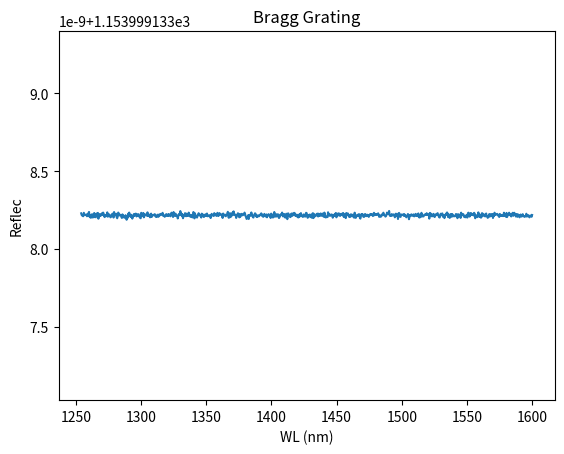

Write the Python code that produced this figure.
# [redacted]
# [redacted]
# [redacted]
# 
import scipy.linalg as la
import numpy as np 
import matplotlib.pyplot as plt

Tx = []
Rx = []

def redhefferstar(SA11, SA12, SA21, SA22, SB11, SB12, SB21, SB22):
    # redhefferstar product combines two scattering matrices to form a overall
    # scattering matrix. It is used in forming scattering matrices of
    # dielectric stacks in transfer matrix method
    # SA and SB are  scattering matrices of two different layers
    # and this function outputs
    # SAB which is the combined scaterring matrix of two layers
    Num = len(SA11)
    Id = np.identity(Num) 
    SAB11 = SA11 + np.linalg.multi_dot([SA12, np.linalg.inv(Id - np.dot(SB11, SA22)), SB11, SA21])
    SAB12 = np.linalg.multi_dot([SA12, np.linalg.inv(Id - np.dot(SB11, SA22)), SB12])
    SAB21 = np.linalg.multi_dot([SB21, np.linalg.inv(Id - np.dot(SA22, SB11)), SA21])
    SAB22 = SB22 + np.linalg.multi_dot([SB21, np.linalg.inv(Id - np.dot(SA22, SB11)), SA22, SB12])
    return SAB11, SAB12, SAB21, SAB22 


# Units 
I = np.identity(2)
degrees = np.pi/180
lam0_nm  = np.linspace(1200, 1600, 1000)       # Free space wavelength 
lam0_m   = [i*1e-9 for i in lam0_nm]

### Device parameters ###
n1 = 3
n2 = 4
u1 = 1
u2 = 2
L1 = 7.87
L2 = 1.1
repeats = 3                             # Number of repeats
N_l = 2                                 # Number of layers per repeat
N  = repeats*N_l                        # Total number of layers

### Calculate matrices of layers of inputs ###
H_perm = np.array([u2, u1])
E_perm = np.array([n2**2, n1**2])
UR = np.tile(H_perm, N)                 # Array of permeabilities in each layer 
ER = np.tile(E_perm, N)                 # Array of permittivities in each layer  
Lu  = np.array([L2, L1]) 
L = np.tile(Lu, N)
Lm = [i*1e-6 for i in L]

### External ###
er1 = n1**2                             # Reflection side medium
ur1 = 1.0
er2 = 1.0                               # Transition side medium
ur2 = 1.0
ni  = np.sqrt(er1)                      # Refrctive index of incidence media

### Source ###
theta    = 0 * degrees                  # Elevation angle 
phi      = (np.pi/2) * degrees          # Azimuthal angle 
pte      = 1/np.sqrt(2)
ptm      = complex(0, pte)

### TE plane wave ransverse wave vectors ###
kx = 0
ky = 0

for j in range(len(lam0_m)):
   
    k0 =(2*np.pi)/lam0_m[j] 
    kz = np.sqrt((k0**2)*ni-(kx**2)-(ky**2)) 
    

    # Homogeneous gap medium parameters
    Wh = I
    # Qh = [kx*ky 1-kx*kx; ky*ky-1 -kx*ky] # Q
    Qh = np.array([[kx*ky, 1-(kx**2)], [(ky**2)-1,  -kx*ky]])
    Omh = complex(0, kz)*Wh  # Omega
    Vh = np.dot(Qh, np.linalg.inv(Omh))

    #####################
    ### TMM algorithm ###
    #####################


    ### Initialaze global scattering matrix ###
    Sg11 = np.zeros(shape = (2, 2)) 
    Sg12 = I
    Sg21 = I
    Sg22 = np.zeros(shape = (2, 2)) 


    ### Reflection side ###
    krz  = np.sqrt(ur1*er1 - (kx**2) - (ky**2)) 
    Qr   = 1/ur1 * np.array([[kx*ky, ur1*er1-kx**2], [ky**2-ur1*er1, -kx*ky]]) 
    Omr  = ni*krz*I
    Vr   = np.dot(Qr, np.linalg.inv(Omr)) 
    Ar   = I + np.dot(np.linalg.inv(Vh), Vr)  #!!!!!!!!!!!! check out this place later
    Br   = I - np.dot(np.linalg.inv(Vh), Vr)  
    Sr11 = np.dot(np.linalg.inv(-1*Ar), Br)
    Sr12 = 2 * np.linalg.inv(Ar) 
    Sr21 = 0.5 * (Ar - np.linalg.multi_dot([Br, np.linalg.inv(Ar),  Br]))
    Sr22 = np.dot(Br, np.linalg.inv(Ar)) 

    ### Connect external reflection region to device ###
    Sg11, Sg12, Sg21, Sg22 = redhefferstar(Sr11, Sr12, Sr21, Sr22, Sg11, Sg12, Sg21, Sg22)


    ### Reflection + each layer for every wavelength ###
    for i in range(N):
        kz = np.sqrt(ER[i]*UR[i] - (kx**2) - (ky**2))
        Q = 1/UR[i] * np.array([[kx*ky, UR[i]*ER[i]-kx**2], [ky**2-UR[i]*ER[i], -kx*ky]])
        Om = ni*kz*I
        V = np.dot(Q, np.linalg.inv(Om))
        A = I + np.dot(np.linalg.inv(V), Vh)
        B = I - np.dot(np.linalg.inv(V), Vh)
        X = la.expm(Om*k0*Lm[i])
        D = A - np.linalg.multi_dot([X, B, np.linalg.inv(A),X, B])
        S11 = np.dot(np.linalg.inv(D), np.linalg.multi_dot([X, B, np.linalg.inv(A), X, A]) - B)
        S22 = S11
        S12 = np.linalg.multi_dot([np.linalg.inv(D), X, A - np.linalg.multi_dot([B, np.linalg.inv(A), B])])
        S21 = S12
        ### Update gloabal S-matrix
        Sg11, Sg12, Sg21, Sg22 = redhefferstar(Sg11, Sg12, Sg21, Sg22, S11, S12, S21, S22)
    
    ### Now we add transmission ###
    ktz = np.sqrt(ur2*er2 - (kx**2)-(ky**2))
    Qt = 1/ur2 * np.array([[kx*ky, ur2*er2-(kx**2)], [(ky**2)-ur2*er2, -kx*ky]])
    Omt = ni*ktz*I
    Vt = np.dot(Qt, np.linalg.inv(Omt))
    At = I + np.dot(np.linalg.inv(Vh), Vt)
    Bt = I - np.dot(np.linalg.inv(Vh), Vt)
    St11 = np.dot(Bt, np.linalg.inv(At))
    St12 = 0.5*(At - np.linalg.multi_dot([Bt, np.linalg.inv(At), Bt]))
    St21 = 2*np.linalg.inv(At)
    St22 = -1*np.dot(np.linalg.inv(At), Bt)
    
    Sf11, Sf12, Sf21, Sf22 = redhefferstar(Sg11, Sg12, Sg21, Sg22, St11, St12, St21, St22)
    ### Source ###
    Kinc = np.dot(k0*ni, np.array([np.sin(theta)*np.cos(phi), np.sin(theta)*np.sin(phi), np.cos(theta)]))
    ncn = np.array([0, 0, -1]) # Surface normal
    aTE = np.array([0, 1, 0])
    
    
    aTM = np.cross(aTE, Kinc)/np.linalg.norm(np.cross(aTE, Kinc))
    P = pte*aTE + ptm*aTM
    cinc = np.array([[P[0]], [P[1]]])
    

    ### Tranmitted and reflected fields ###
    Er  = np.dot(Sf11, cinc)
    Et  = np.dot(Sf21, cinc)
    Erx = Er[0]
    Ery = Er[1]
    Etx = Et[0]
    Ety = Et[1]
    

    ### Longitudial field components ###
    Erz = -(kx*Erx + ky*Ery)/krz
    Etz = -(kx*Etx + ky*Ety)/ktz
 

    ### Transmittance and reflectance ###
    R = abs(Erx)**2 + abs(Ery)**2 + abs(Erz)**2
    T = (abs(Etx)**2 + abs(Ety)**2 + abs(Etz)**2)*np.real((ur1*ktz)/(ur2*krz))
    Tx.append(T)
    Rx.append(R)

print(Rx)
### Plotting ###
plt.plot(lam0_nm, Rx)
plt.title('Bragg Grating')
plt.xlabel('WL (nm)')
plt.ylabel('Reflec')
plt.show()
